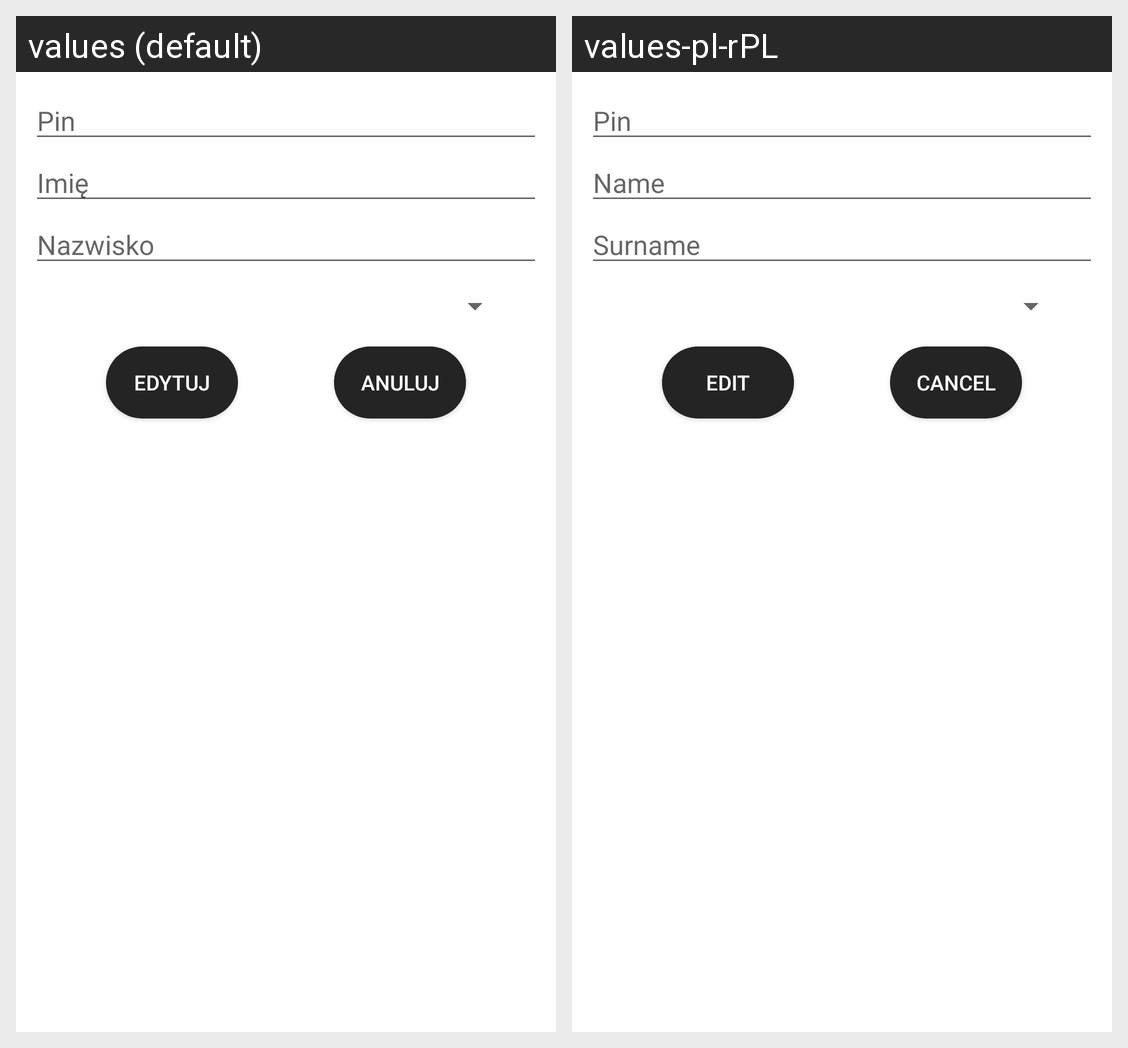

Here is an Android app screen in its default locale and in the app's own translations. Write out the translated-string differences for the strings that appear on this screen.
Android screen res/layout/edit_employee_dialog.xml rendered under 2 locales, left to right: values (default), values-pl-rPL. Device: Nexus 5 (rendered at 1080×1920; each locale shown at half size, 540×960, under a caption strip naming it); theme Theme.Rejestrator.
Strings drawn on this screen, with the default value and each locale's value (text and hints the layout hard-codes, and strings that could not be matched under every locale, appear in the picture but are not listed):

PIN
  values: Pin
  values-pl-rPL: Pin

imi
  values: Imię
  values-pl-rPL: Name

nazwisko
  values: Nazwisko
  values-pl-rPL: Surname

edytuj
  values: Edytuj
  values-pl-rPL: Edit

anuluj
  values: Anuluj
  values-pl-rPL: Cancel
